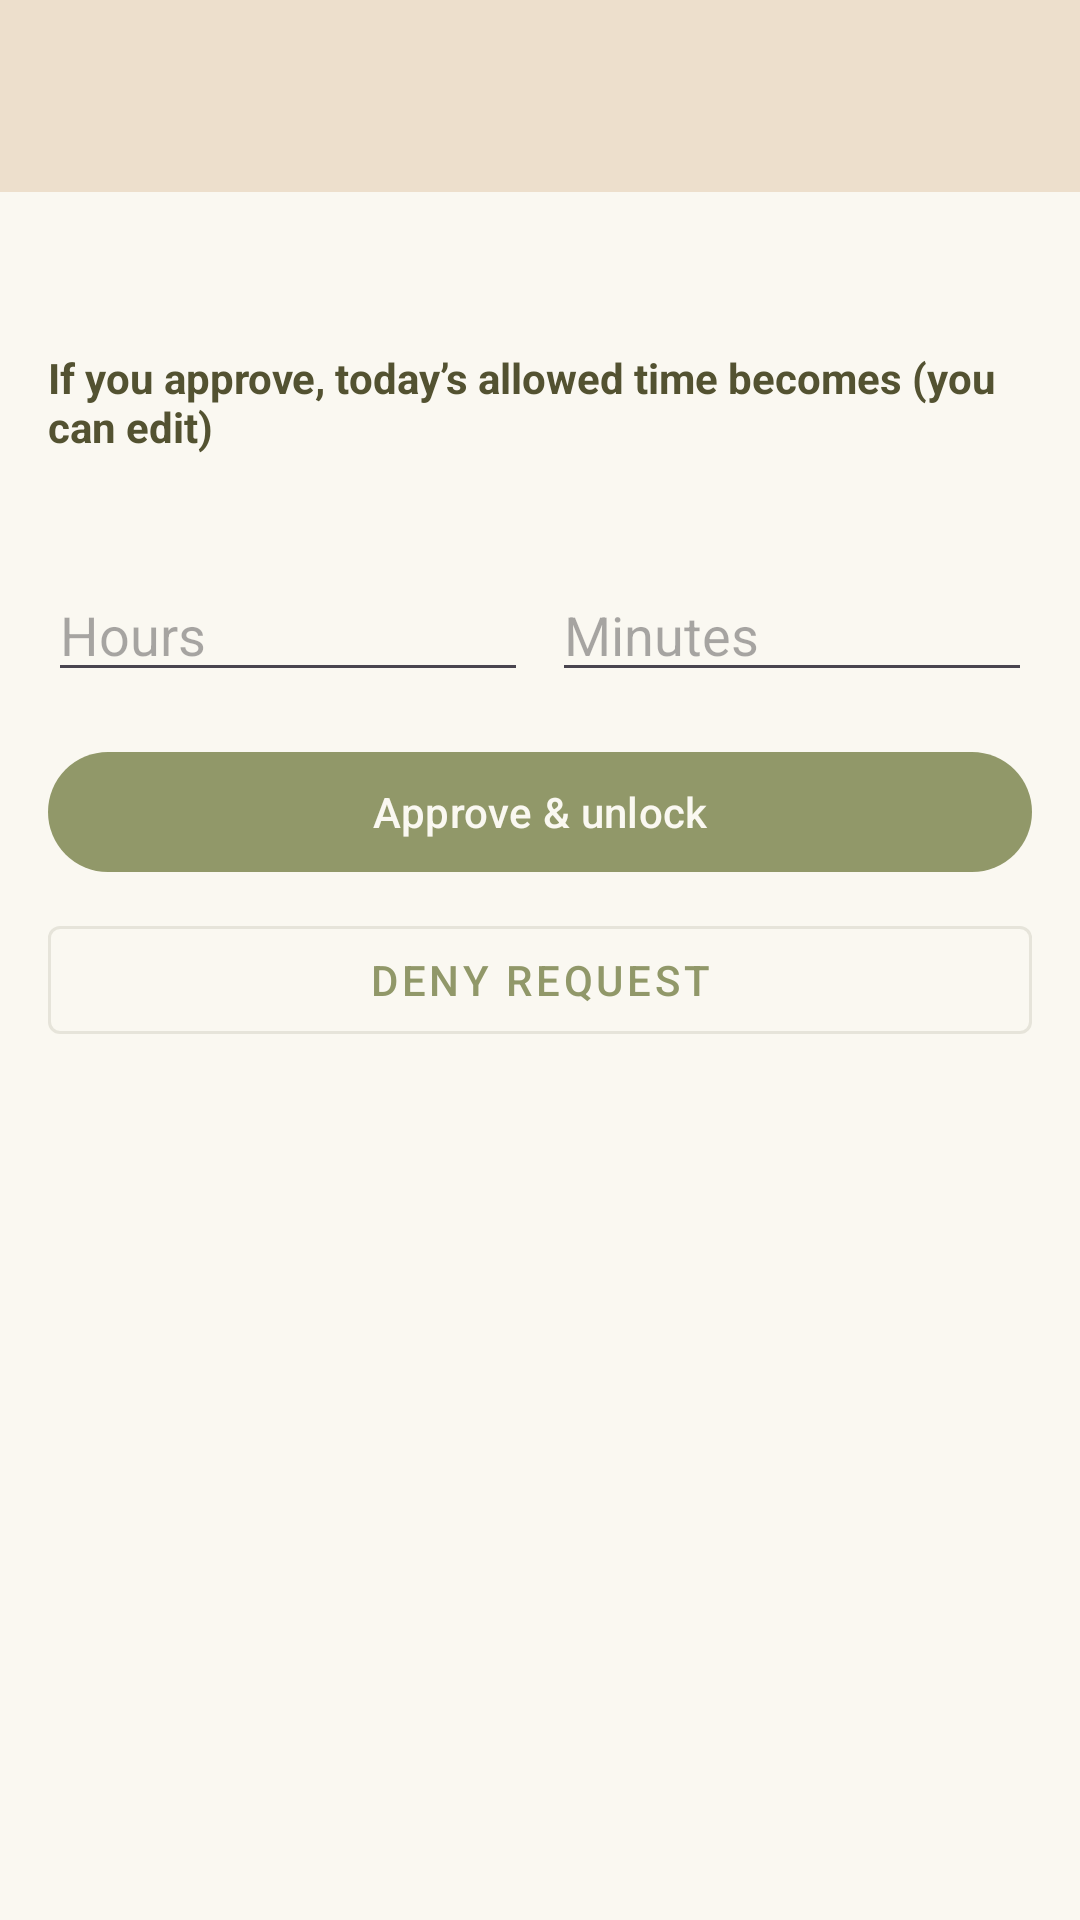

Write the Android layout XML for this screen, with the resource values it uses.
<!-- AndroidManifest.xml: application theme Theme.Detoxify -->
<!-- res/layout/activity_approve_time_request.xml -->
<?xml version="1.0" encoding="utf-8"?>
<LinearLayout xmlns:android="http://schemas.android.com/apk/res/android"
    xmlns:app="http://schemas.android.com/apk/res-auto"
    android:layout_width="match_parent"
    android:layout_height="match_parent"
    android:orientation="vertical"
    android:background="@color/detox_background">

    <com.google.android.material.appbar.MaterialToolbar
        android:id="@+id/toolbar"
        style="@style/Detoxify.Toolbar"
        android:layout_width="match_parent"
        android:layout_height="?attr/actionBarSize" />

    <ScrollView
        android:layout_width="match_parent"
        android:layout_height="match_parent"
        android:padding="@dimen/screen_padding">

        <LinearLayout
            android:layout_width="match_parent"
            android:layout_height="wrap_content"
            android:orientation="vertical">

            <TextView
                android:id="@+id/tv_request_summary"
                android:layout_width="match_parent"
                android:layout_height="wrap_content"
                android:layout_marginBottom="@dimen/space_16"
                android:textColor="@color/detox_on_surface"
                android:textSize="15sp"
                android:lineSpacingMultiplier="1.15" />

            <TextView
                android:layout_width="wrap_content"
                android:layout_height="wrap_content"
                android:text="@string/approve_new_daily_limit_label"
                android:textStyle="bold"
                android:textColor="@color/detox_on_surface"
                android:layout_marginBottom="@dimen/space_8" />

            <TextView
                android:id="@+id/tv_suggested_hint"
                android:layout_width="match_parent"
                android:layout_height="wrap_content"
                android:layout_marginBottom="@dimen/space_12"
                android:textColor="@color/detox_text_secondary"
                android:textSize="13sp" />

            <LinearLayout
                android:layout_width="match_parent"
                android:layout_height="wrap_content"
                android:orientation="horizontal"
                android:layout_marginBottom="@dimen/space_16">

                <EditText
                    android:id="@+id/et_limit_hours"
                    android:layout_width="0dp"
                    android:layout_height="wrap_content"
                    android:layout_weight="1"
                    android:hint="@string/time_request_hint_hours"
                    android:inputType="number" />

                <EditText
                    android:id="@+id/et_limit_minutes"
                    android:layout_width="0dp"
                    android:layout_height="wrap_content"
                    android:layout_weight="1"
                    android:layout_marginStart="@dimen/space_8"
                    android:hint="@string/time_request_hint_minutes"
                    android:inputType="number" />
            </LinearLayout>

            <com.google.android.material.button.MaterialButton
                android:id="@+id/btn_approve"
                android:layout_width="match_parent"
                android:layout_height="wrap_content"
                android:layout_marginBottom="@dimen/space_8"
                android:text="@string/approve_grant_unlock" />

            <com.google.android.material.button.MaterialButton
                android:id="@+id/btn_deny"
                style="@style/Widget.MaterialComponents.Button.OutlinedButton"
                android:layout_width="match_parent"
                android:layout_height="wrap_content"
                android:text="@string/approve_deny" />

        </LinearLayout>
    </ScrollView>
</LinearLayout>
<!-- resources referenced by this layout -->
<resources>
  <color name="detox_background">#FAF8F1</color>
  <color name="detox_on_surface">#535231</color>
  <color name="detox_text_secondary">#726759</color>
  <dimen name="screen_padding">16dp</dimen>
  <dimen name="space_12">12dp</dimen>
  <dimen name="space_16">16dp</dimen>
  <dimen name="space_8">8dp</dimen>
  <string name="approve_deny">Deny request</string>
  <string name="approve_grant_unlock">Approve &amp; unlock</string>
  <string name="approve_new_daily_limit_label">If you approve, today’s allowed time becomes (you can edit)</string>
  <string name="time_request_hint_hours">Hours</string>
  <string name="time_request_hint_minutes">Minutes</string>
  <style name="Detoxify.Toolbar" parent="Widget.MaterialComponents.Toolbar">
          <item name="android:background">?attr/colorSurface</item>
          <item name="titleTextColor">?attr/colorOnSurface</item>
          <item name="subtitleTextColor">@color/detox_text_secondary</item>
          <item name="navigationIconTint">?attr/colorOnSurface</item>
          <item name="elevation">0dp</item>
      </style>
  <style name="Theme.Detoxify" parent="Theme.Material3.DayNight.NoActionBar">
          
          <item name="colorPrimary">@color/detox_primary</item>
          <item name="colorOnPrimary">@color/detox_on_primary</item>
          <item name="colorPrimaryContainer">@color/detox_primary_container</item>
          <item name="colorOnPrimaryContainer">@color/detox_on_primary_container</item>
  
          <item name="colorSecondary">@color/detox_secondary</item>
          <item name="colorOnSecondary">@color/detox_on_secondary</item>
          <item name="colorSecondaryContainer">@color/detox_primary_container</item>
          <item name="colorOnSecondaryContainer">@color/detox_on_primary_container</item>
  
          <item name="colorTertiary">@color/detox_tertiary</item>
          <item name="colorOnTertiary">@color/detox_on_tertiary</item>
  
          <item name="colorError">@color/detox_error</item>
          <item name="colorOnError">@color/detox_on_error</item>
  
          
          <item name="android:windowBackground">@color/detox_background</item>
          <item name="colorSurface">@color/detox_surface</item>
          <item name="colorSurfaceVariant">@color/detox_surface_variant</item>
          <item name="colorOnSurface">@color/detox_on_surface</item>
          <item name="colorOutline">@color/detox_outline</item>
  
          
          <item name="android:statusBarColor">@android:color/transparent</item>
          <item name="android:navigationBarColor">@color/detox_background</item>
          <item name="android:windowLightStatusBar" tools:targetApi="m">true</item>
      </style>
  <color name="detox_primary">#919869</color>
  <color name="detox_on_primary">#FAF8F1</color>
  <color name="detox_primary_container">#CAD19F</color>
  <color name="detox_on_primary_container">#535231</color>
  <color name="detox_secondary">#D8968F</color>
  <color name="detox_on_secondary">#FAF8F1</color>
  <color name="detox_tertiary">#D6AD9B</color>
  <color name="detox_on_tertiary">#535231</color>
  <color name="detox_error">#A85A5A</color>
  <color name="detox_on_error">#FAF8F1</color>
  <color name="detox_surface">#EDDFCC</color>
  <color name="detox_surface_variant">#D6AD9B</color>
  <color name="detox_outline">#A2AC80</color>
</resources>
